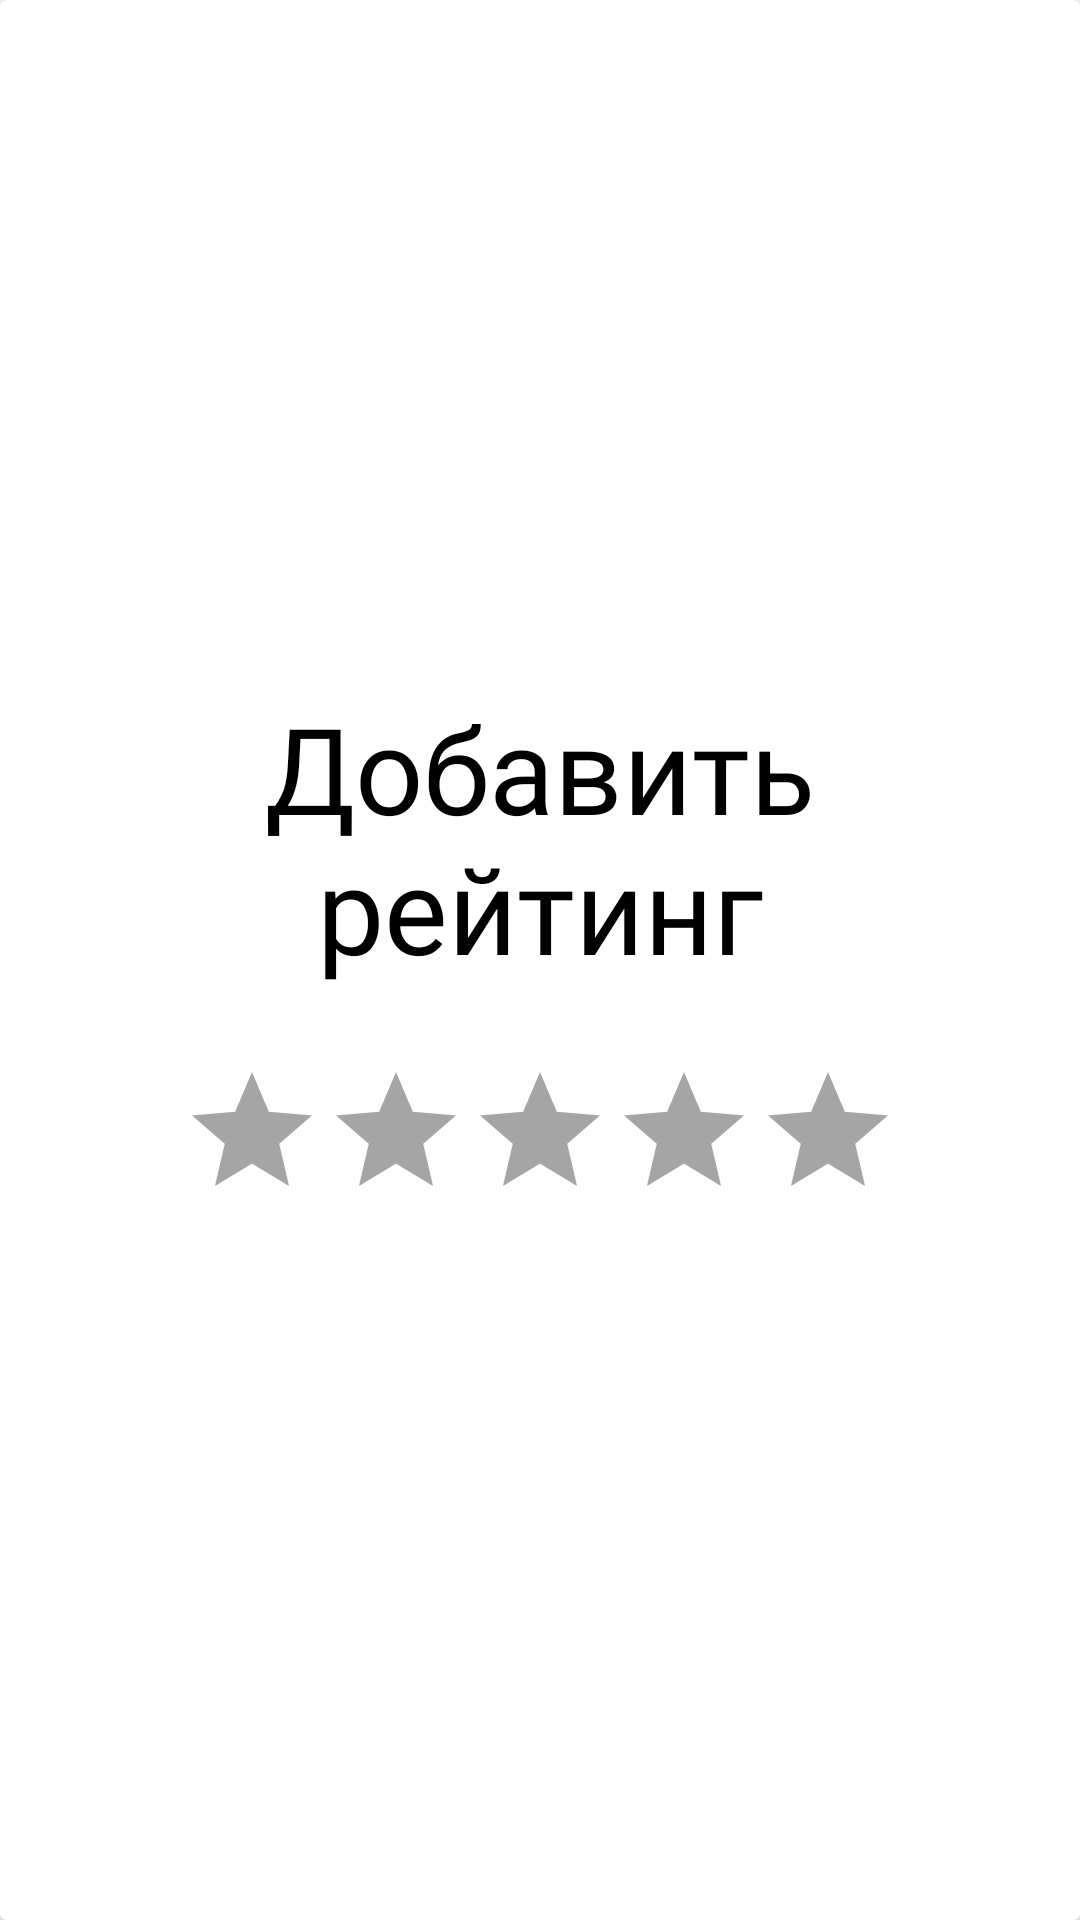

Layout XML and referenced resources for this Android screen:
<!-- AndroidManifest.xml: application theme Theme.SocketMap -->
<!-- res/layout/rating_window.xml -->
<?xml version="1.0" encoding="utf-8"?>
<androidx.cardview.widget.CardView
    xmlns:android="http://schemas.android.com/apk/res/android"
    xmlns:app="http://schemas.android.com/apk/res-auto"
    android:layout_width="match_parent"
    android:layout_height="match_parent"

    app:cardElevation="10dp">

    <LinearLayout
        android:layout_height="match_parent"
        android:layout_width="match_parent"
        android:layout_margin="24dp"
        android:gravity="center"
        android:layout_centerHorizontal="true"
        android:orientation="vertical">

        <TextView
            android:layout_height="wrap_content"
            android:layout_width="wrap_content"
            android:text="@string/add_rating"
            android:textAppearance="@style/collapsed_title"
            android:textAlignment="center"
            android:textColor="@color/black"
            android:id="@+id/head_signin"
            />

        <RatingBar
            android:layout_marginTop="24dp"
            android:id="@+id/ratingBarEdit"
            style="@style/MyRatingBar"
            android:progressTint="@color/green_main"
            android:secondaryProgressTint="@color/green_main"
            android:progressBackgroundTint="@color/gray_main"
            android:layout_width="wrap_content"
            android:layout_height="wrap_content"
            />

    </LinearLayout>

</androidx.cardview.widget.CardView>
<!-- resources referenced by this layout -->
<resources>
  <color name="black">#000000</color>
  <color name="gray_main">#A5A5A5</color>
  <color name="green_main">#99FF00</color>
  <string name="add_rating">Добавить рейтинг</string>
  <style name="MyRatingBar" parent="Theme.AppCompat">
          <item name="colorControlNormal">@color/green_main</item>
          <item name="colorControlActivated">@color/green_heading</item>
      </style>
  <style name="collapsed_title" parent="@android:style/TextAppearance">
          <item name="android:textSize">40sp</item>
          <item name="android:fontFamily">@font/oxygen_bold</item>
      </style>
  <style name="Theme.SocketMap" parent="Theme.MaterialComponents.DayNight.DarkActionBar">
          
          <item name="colorPrimary">@color/green_main</item>
          <item name="colorPrimaryVariant">@color/green_main</item>
          <item name="colorOnPrimary">@color/white</item>
          
          <item name="colorSecondary">@color/green_main</item>
          <item name="colorSecondaryVariant">@color/green_main</item>
          <item name="colorOnSecondary">@color/black</item>
          
          <item name="android:statusBarColor">?attr/colorPrimaryVariant</item>
          
      </style>
  <color name="green_heading">#90E312</color>
  <color name="white">#F5F5F5</color>
</resources>
